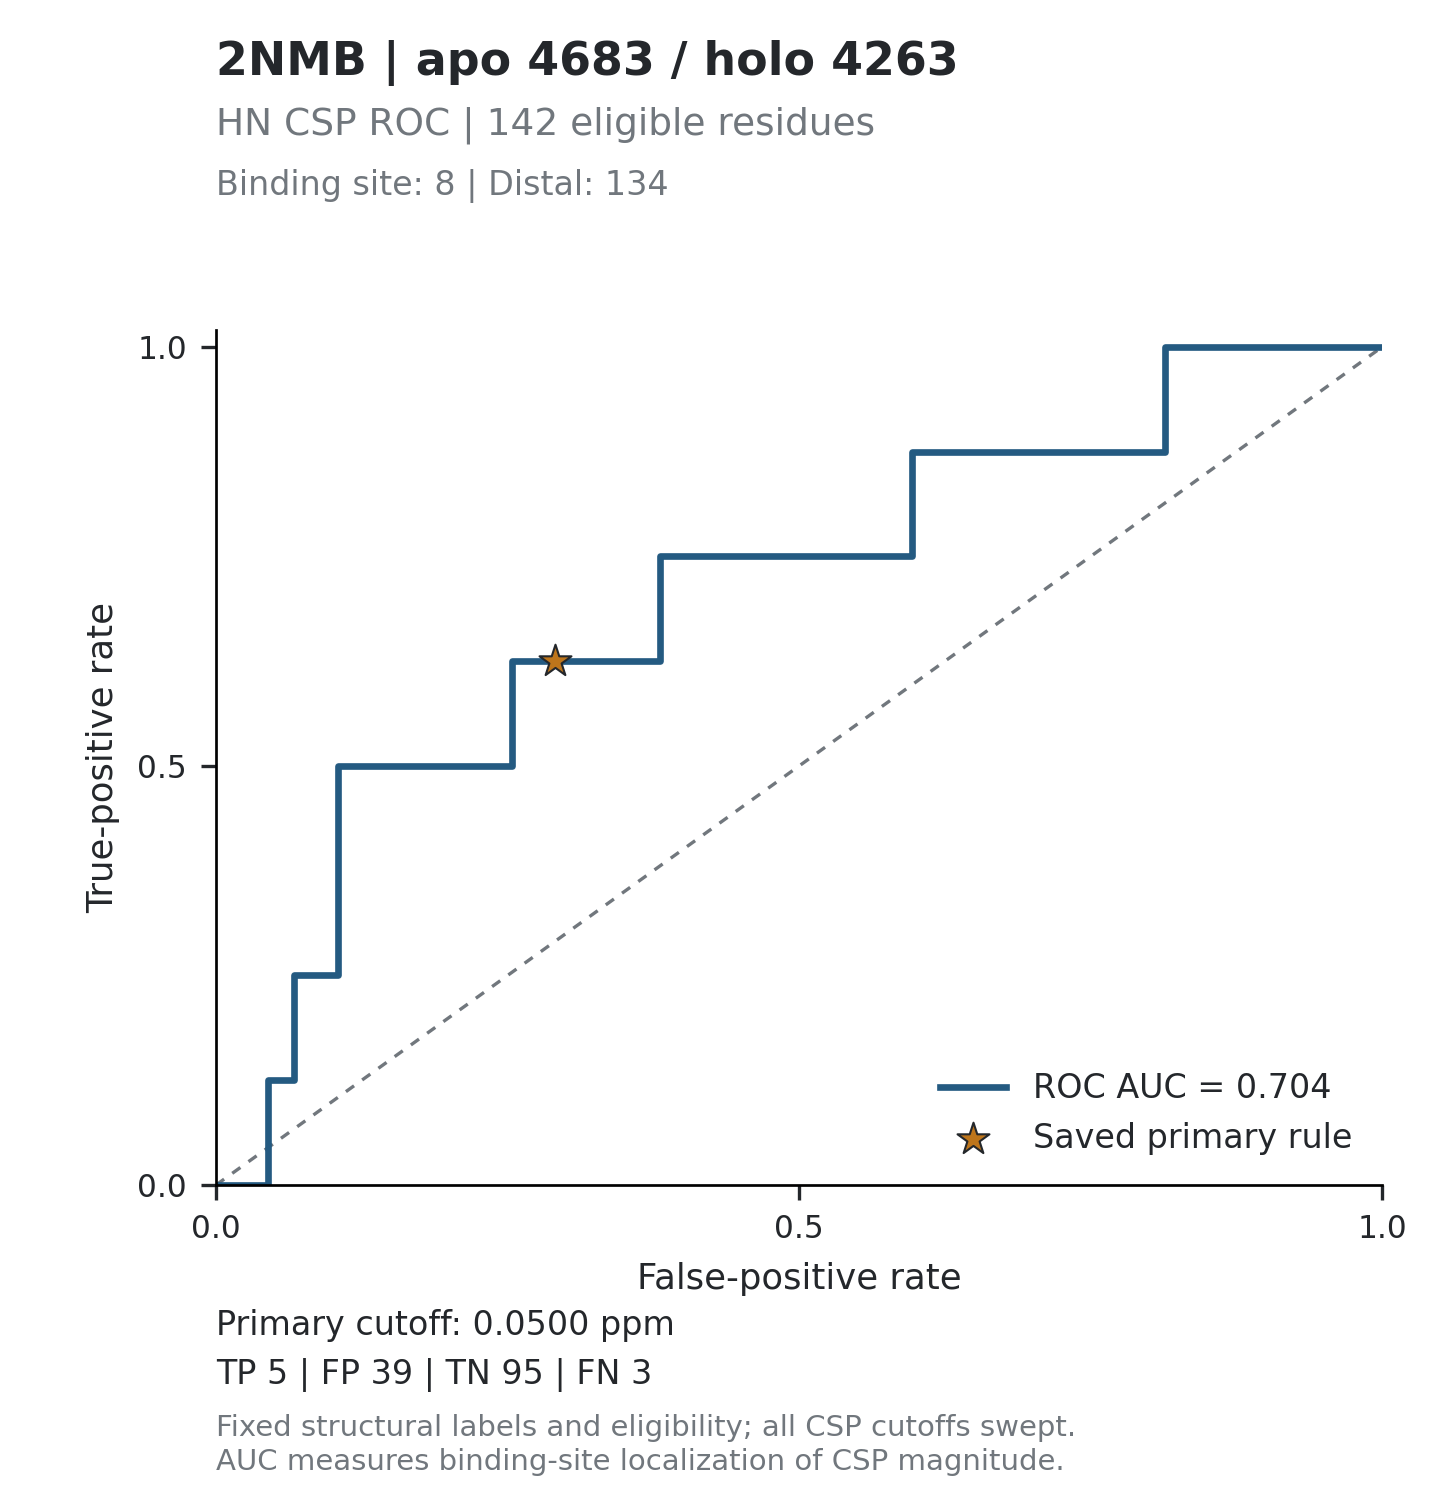

The table this chart was drawn from, first rows:
threshold, tp, fp, tn, fn, tpr, fpr, specificity, precision, fdr, tp_fp_ratio, target_id, score_mode
inf, 0, 0, 134, 8, 0, 0, 1, , , , 2NMB_4683, absolute_ppm
0.5154, 0, 1, 133, 8, 0, 0.007463, 0.9925, 0, 1, 0, 2NMB_4683, absolute_ppm
0.3634, 0, 2, 132, 8, 0, 0.01493, 0.9851, 0, 1, 0, 2NMB_4683, absolute_ppm
0.3069, 0, 3, 131, 8, 0, 0.02239, 0.9776, 0, 1, 0, 2NMB_4683, absolute_ppm
0.2775, 0, 4, 130, 8, 0, 0.02985, 0.9701, 0, 1, 0, 2NMB_4683, absolute_ppm
0.2575, 0, 5, 129, 8, 0, 0.03731, 0.9627, 0, 1, 0, 2NMB_4683, absolute_ppm
0.2146, 0, 6, 128, 8, 0, 0.04478, 0.9552, 0, 1, 0, 2NMB_4683, absolute_ppm
0.2111, 1, 6, 128, 7, 0.125, 0.04478, 0.9552, 0.1429, 0.8571, 0.1667, 2NMB_4683, absolute_ppm
0.21, 1, 7, 127, 7, 0.125, 0.05224, 0.9478, 0.125, 0.875, 0.1429, 2NMB_4683, absolute_ppm
0.1979, 1, 8, 126, 7, 0.125, 0.0597, 0.9403, 0.1111, 0.8889, 0.125, 2NMB_4683, absolute_ppm
0.1828, 1, 9, 125, 7, 0.125, 0.06716, 0.9328, 0.1, 0.9, 0.1111, 2NMB_4683, absolute_ppm
0.1801, 2, 9, 125, 6, 0.25, 0.06716, 0.9328, 0.1818, 0.8182, 0.2222, 2NMB_4683, absolute_ppm
0.1703, 2, 10, 124, 6, 0.25, 0.07463, 0.9254, 0.1667, 0.8333, 0.2, 2NMB_4683, absolute_ppm
0.1584, 2, 11, 123, 6, 0.25, 0.08209, 0.9179, 0.1538, 0.8462, 0.1818, 2NMB_4683, absolute_ppm
0.1546, 2, 12, 122, 6, 0.25, 0.08955, 0.9104, 0.1429, 0.8571, 0.1667, 2NMB_4683, absolute_ppm
0.1535, 2, 13, 121, 6, 0.25, 0.09701, 0.903, 0.1333, 0.8667, 0.1538, 2NMB_4683, absolute_ppm
0.1525, 2, 14, 120, 6, 0.25, 0.1045, 0.8955, 0.125, 0.875, 0.1429, 2NMB_4683, absolute_ppm
0.1433, 3, 14, 120, 5, 0.375, 0.1045, 0.8955, 0.1765, 0.8235, 0.2143, 2NMB_4683, absolute_ppm
0.1266, 4, 14, 120, 4, 0.5, 0.1045, 0.8955, 0.2222, 0.7778, 0.2857, 2NMB_4683, absolute_ppm
0.1249, 4, 15, 119, 4, 0.5, 0.1119, 0.8881, 0.2105, 0.7895, 0.2667, 2NMB_4683, absolute_ppm
0.1243, 4, 16, 118, 4, 0.5, 0.1194, 0.8806, 0.2, 0.8, 0.25, 2NMB_4683, absolute_ppm
0.1221, 4, 17, 117, 4, 0.5, 0.1269, 0.8731, 0.1905, 0.8095, 0.2353, 2NMB_4683, absolute_ppm
0.1075, 4, 18, 116, 4, 0.5, 0.1343, 0.8657, 0.1818, 0.8182, 0.2222, 2NMB_4683, absolute_ppm
0.1038, 4, 19, 115, 4, 0.5, 0.1418, 0.8582, 0.1739, 0.8261, 0.2105, 2NMB_4683, absolute_ppm
0.0984, 4, 20, 114, 4, 0.5, 0.1493, 0.8507, 0.1667, 0.8333, 0.2, 2NMB_4683, absolute_ppm
0.0942, 4, 21, 113, 4, 0.5, 0.1567, 0.8433, 0.16, 0.84, 0.1905, 2NMB_4683, absolute_ppm
0.0936, 4, 22, 112, 4, 0.5, 0.1642, 0.8358, 0.1538, 0.8462, 0.1818, 2NMB_4683, absolute_ppm
0.0911, 4, 23, 111, 4, 0.5, 0.1716, 0.8284, 0.1481, 0.8519, 0.1739, 2NMB_4683, absolute_ppm
0.0834, 4, 24, 110, 4, 0.5, 0.1791, 0.8209, 0.1429, 0.8571, 0.1667, 2NMB_4683, absolute_ppm
0.0826, 4, 25, 109, 4, 0.5, 0.1866, 0.8134, 0.1379, 0.8621, 0.16, 2NMB_4683, absolute_ppm
0.0802, 4, 26, 108, 4, 0.5, 0.194, 0.806, 0.1333, 0.8667, 0.1538, 2NMB_4683, absolute_ppm
0.0764, 4, 27, 107, 4, 0.5, 0.2015, 0.7985, 0.129, 0.871, 0.1481, 2NMB_4683, absolute_ppm
0.0724, 4, 28, 106, 4, 0.5, 0.209, 0.791, 0.125, 0.875, 0.1429, 2NMB_4683, absolute_ppm
0.0686, 4, 29, 105, 4, 0.5, 0.2164, 0.7836, 0.1212, 0.8788, 0.1379, 2NMB_4683, absolute_ppm
0.0675, 4, 30, 104, 4, 0.5, 0.2239, 0.7761, 0.1176, 0.8824, 0.1333, 2NMB_4683, absolute_ppm
0.0659, 4, 31, 103, 4, 0.5, 0.2313, 0.7687, 0.1143, 0.8857, 0.129, 2NMB_4683, absolute_ppm
0.0631, 4, 32, 102, 4, 0.5, 0.2388, 0.7612, 0.1111, 0.8889, 0.125, 2NMB_4683, absolute_ppm
0.063, 4, 33, 101, 4, 0.5, 0.2463, 0.7537, 0.1081, 0.8919, 0.1212, 2NMB_4683, absolute_ppm
0.0628, 4, 34, 100, 4, 0.5, 0.2537, 0.7463, 0.1053, 0.8947, 0.1176, 2NMB_4683, absolute_ppm
0.0618, 5, 34, 100, 3, 0.625, 0.2537, 0.7463, 0.1282, 0.8718, 0.1471, 2NMB_4683, absolute_ppm
0.0614, 5, 35, 99, 3, 0.625, 0.2612, 0.7388, 0.125, 0.875, 0.1429, 2NMB_4683, absolute_ppm
0.059, 5, 36, 98, 3, 0.625, 0.2687, 0.7313, 0.122, 0.878, 0.1389, 2NMB_4683, absolute_ppm
0.0563, 5, 37, 97, 3, 0.625, 0.2761, 0.7239, 0.119, 0.881, 0.1351, 2NMB_4683, absolute_ppm
0.0562, 5, 38, 96, 3, 0.625, 0.2836, 0.7164, 0.1163, 0.8837, 0.1316, 2NMB_4683, absolute_ppm
0.0502, 5, 39, 95, 3, 0.625, 0.291, 0.709, 0.1136, 0.8864, 0.1282, 2NMB_4683, absolute_ppm
0.0494, 5, 40, 94, 3, 0.625, 0.2985, 0.7015, 0.1111, 0.8889, 0.125, 2NMB_4683, absolute_ppm
0.0493, 5, 41, 93, 3, 0.625, 0.306, 0.694, 0.1087, 0.8913, 0.122, 2NMB_4683, absolute_ppm
0.0489, 5, 42, 92, 3, 0.625, 0.3134, 0.6866, 0.1064, 0.8936, 0.119, 2NMB_4683, absolute_ppm
0.0477, 5, 43, 91, 3, 0.625, 0.3209, 0.6791, 0.1042, 0.8958, 0.1163, 2NMB_4683, absolute_ppm
0.0469, 5, 44, 90, 3, 0.625, 0.3284, 0.6716, 0.102, 0.898, 0.1136, 2NMB_4683, absolute_ppm
0.046, 5, 45, 89, 3, 0.625, 0.3358, 0.6642, 0.1, 0.9, 0.1111, 2NMB_4683, absolute_ppm
0.0445, 5, 46, 88, 3, 0.625, 0.3433, 0.6567, 0.09804, 0.902, 0.1087, 2NMB_4683, absolute_ppm
0.0442, 5, 47, 87, 3, 0.625, 0.3507, 0.6493, 0.09615, 0.9038, 0.1064, 2NMB_4683, absolute_ppm
0.0414, 5, 48, 86, 3, 0.625, 0.3582, 0.6418, 0.09434, 0.9057, 0.1042, 2NMB_4683, absolute_ppm
0.0403, 5, 50, 84, 3, 0.625, 0.3731, 0.6269, 0.09091, 0.9091, 0.1, 2NMB_4683, absolute_ppm
0.0399, 5, 51, 83, 3, 0.625, 0.3806, 0.6194, 0.08929, 0.9107, 0.09804, 2NMB_4683, absolute_ppm
0.0389, 6, 51, 83, 2, 0.75, 0.3806, 0.6194, 0.1053, 0.8947, 0.1176, 2NMB_4683, absolute_ppm
0.0388, 6, 52, 82, 2, 0.75, 0.3881, 0.6119, 0.1034, 0.8966, 0.1154, 2NMB_4683, absolute_ppm
0.0386, 6, 53, 81, 2, 0.75, 0.3955, 0.6045, 0.1017, 0.8983, 0.1132, 2NMB_4683, absolute_ppm
0.0374, 6, 54, 80, 2, 0.75, 0.403, 0.597, 0.1, 0.9, 0.1111, 2NMB_4683, absolute_ppm
... 212 more rows
